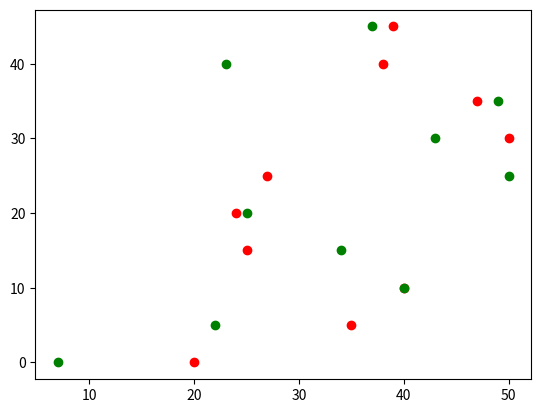

Write the Python code that produced this figure.
import matplotlib.pyplot as plt
import numpy as np

team1_score = [20,35,40,25,24,27,50,47,38, 39]
team2_score = [7,22,40,34,25,50,43, 49, 23, 37]

scoreRange = np.arange(0, 50, 5) #[5, 10, 15, 20, 25, 30, 35, 40, 45, 50]
plt.scatter(team1_score, scoreRange, color='r')
plt.scatter(team2_score, scoreRange, color='g')
plt.show()
